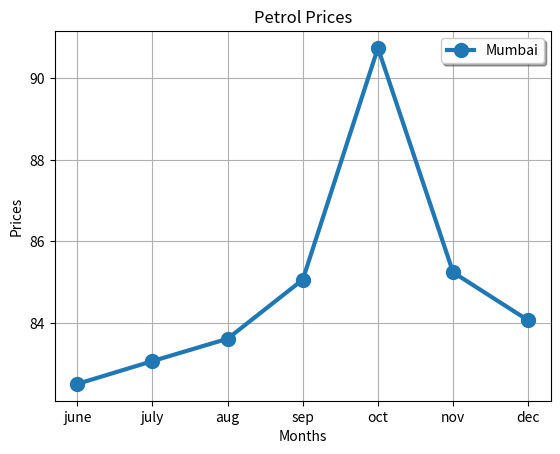

Source code (Python):




import matplotlib.pyplot as plt

months = ['june', 'july', 'aug', 'sep', 'oct', 'nov', 'dec']

mumbai = [82.5, 83.06, 83.61, 85.06, 90.75, 85.24, 84.06]

plt.plot(months, mumbai, linewidth = 3, marker = "o", markersize = 10, label = "Mumbai")
plt.title("Petrol Prices")
plt.xlabel("Months")
plt.ylabel("Prices")
plt.grid()
plt.legend(loc = "upper right", shadow = True)


plt.savefig('petrol prices.png')


plt.show()




